The GitHub repository Monster-IA-Team/Monster-IA-Backend contains a labelled image folder "data" with 13 categories: basic, Full Throttle, Juiced Mango Loco, Juiced Monarch, The Doctor, Ultra Blue, Ultra Fiesta Mango, Ultra Gold, Ultra Peachy Keen, Ultra Red, Ultra Rosa, Ultra Violet, Ultra Watermelon. Examples follow, each with its label.

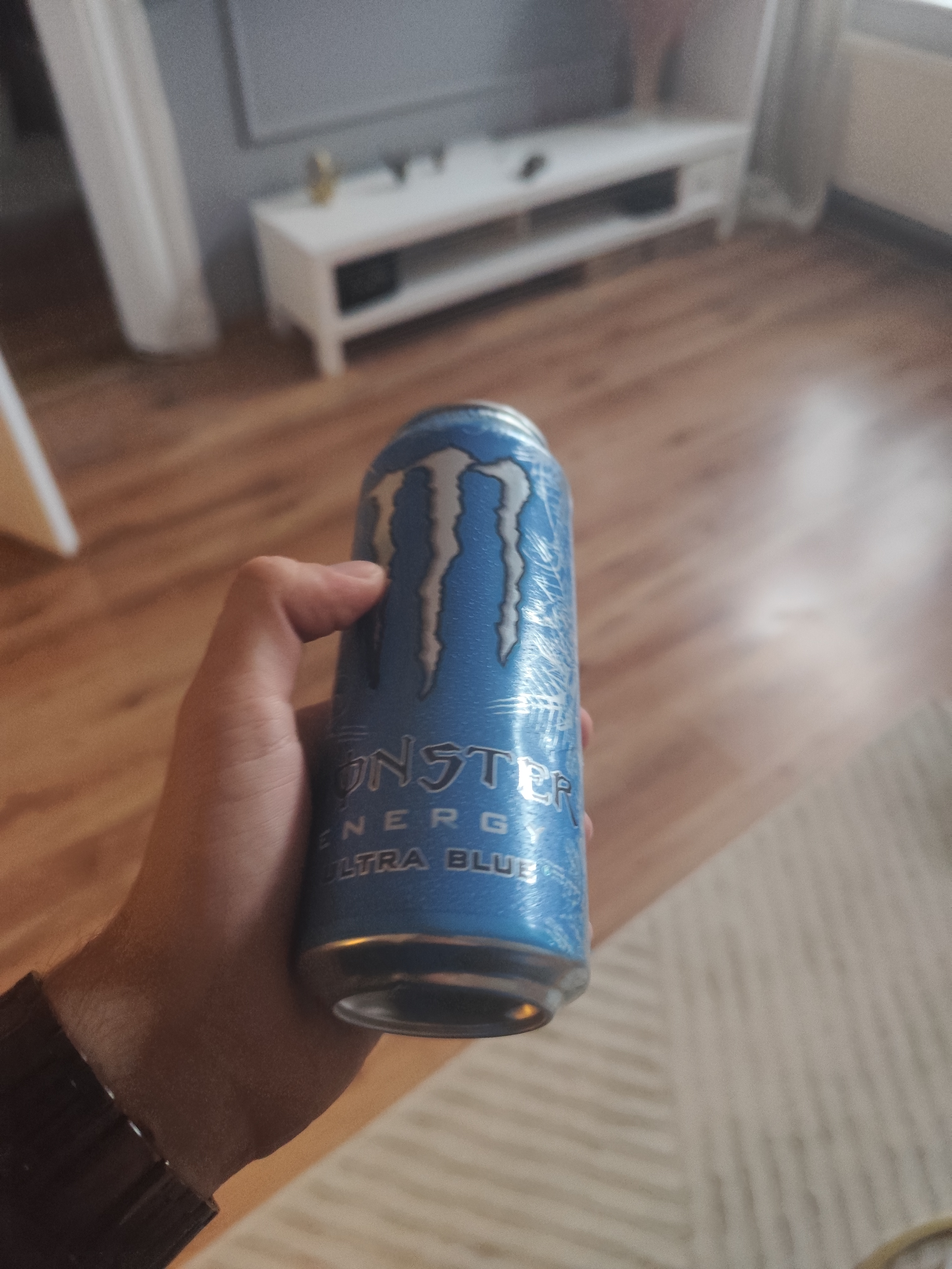
Label: Ultra Blue

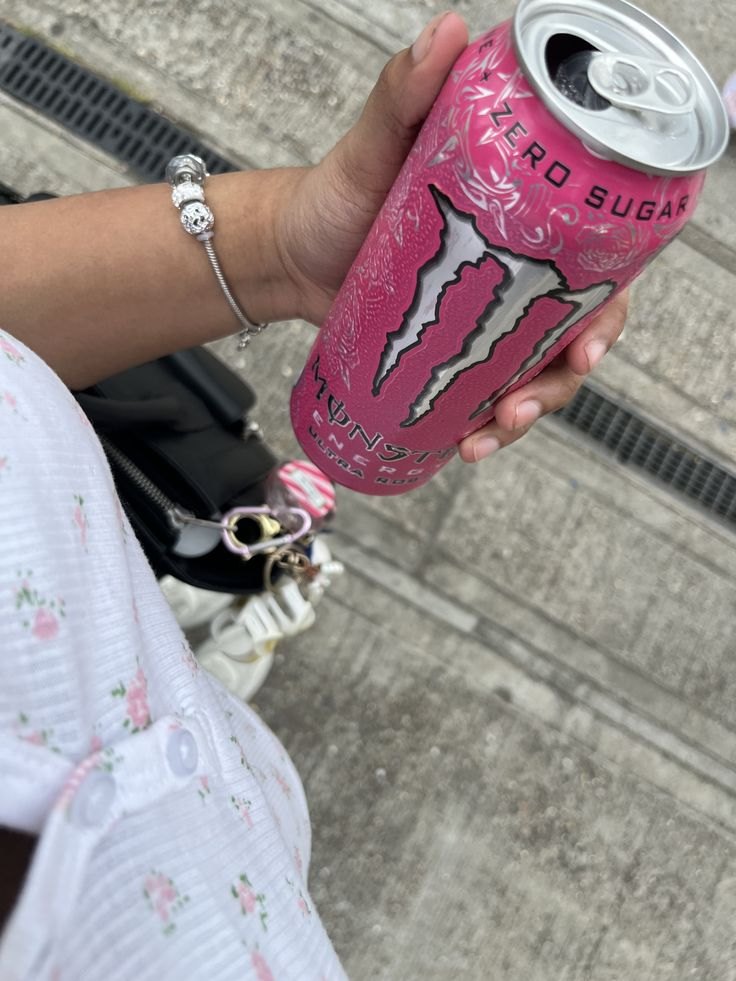
Label: Ultra Rosa

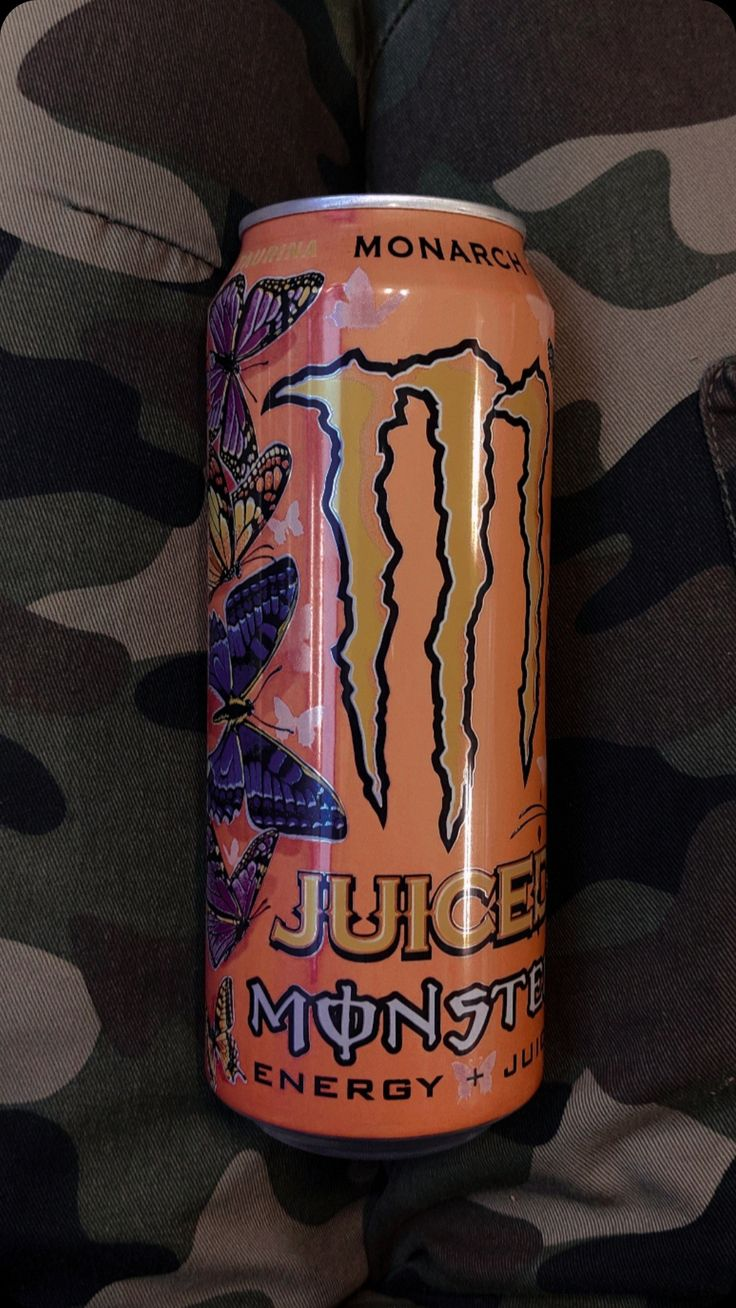
Label: Juiced Monarch

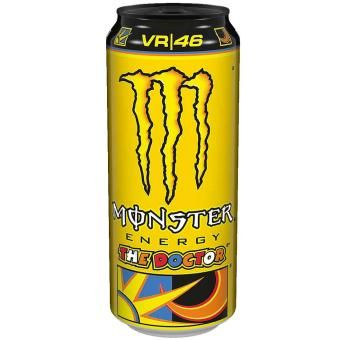
Label: The Doctor

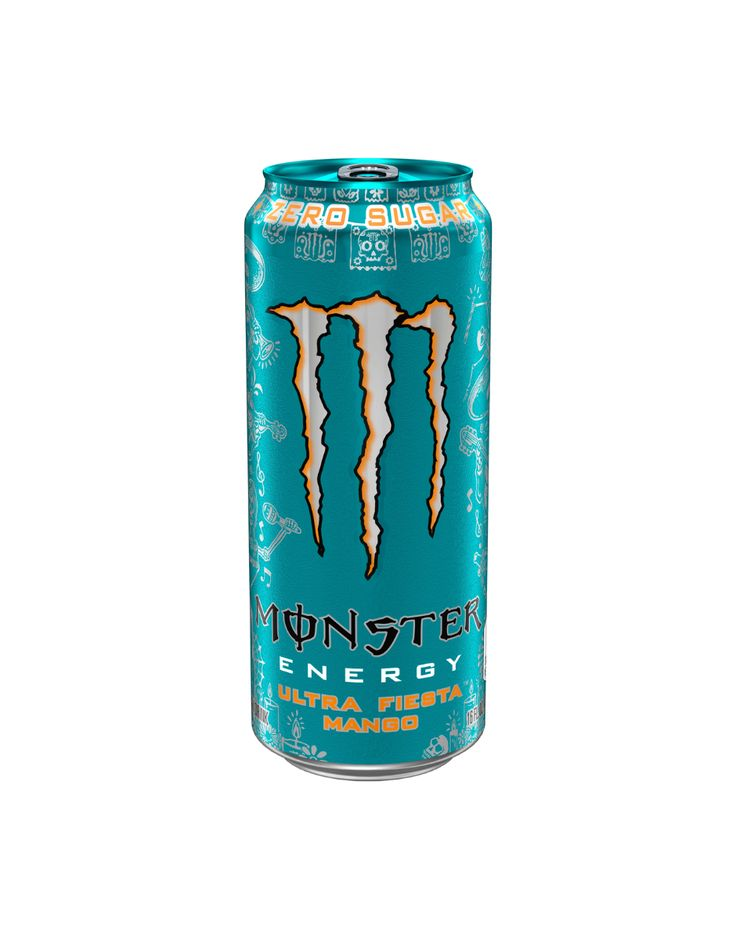
Label: Ultra Fiesta Mango

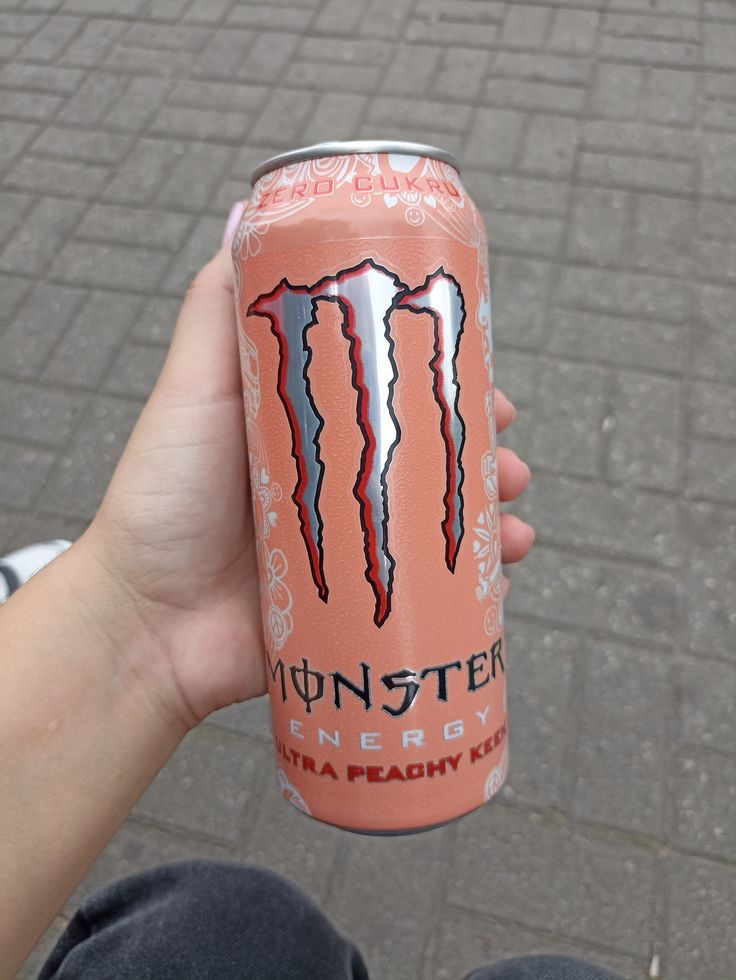
Label: Ultra Peachy Keen
